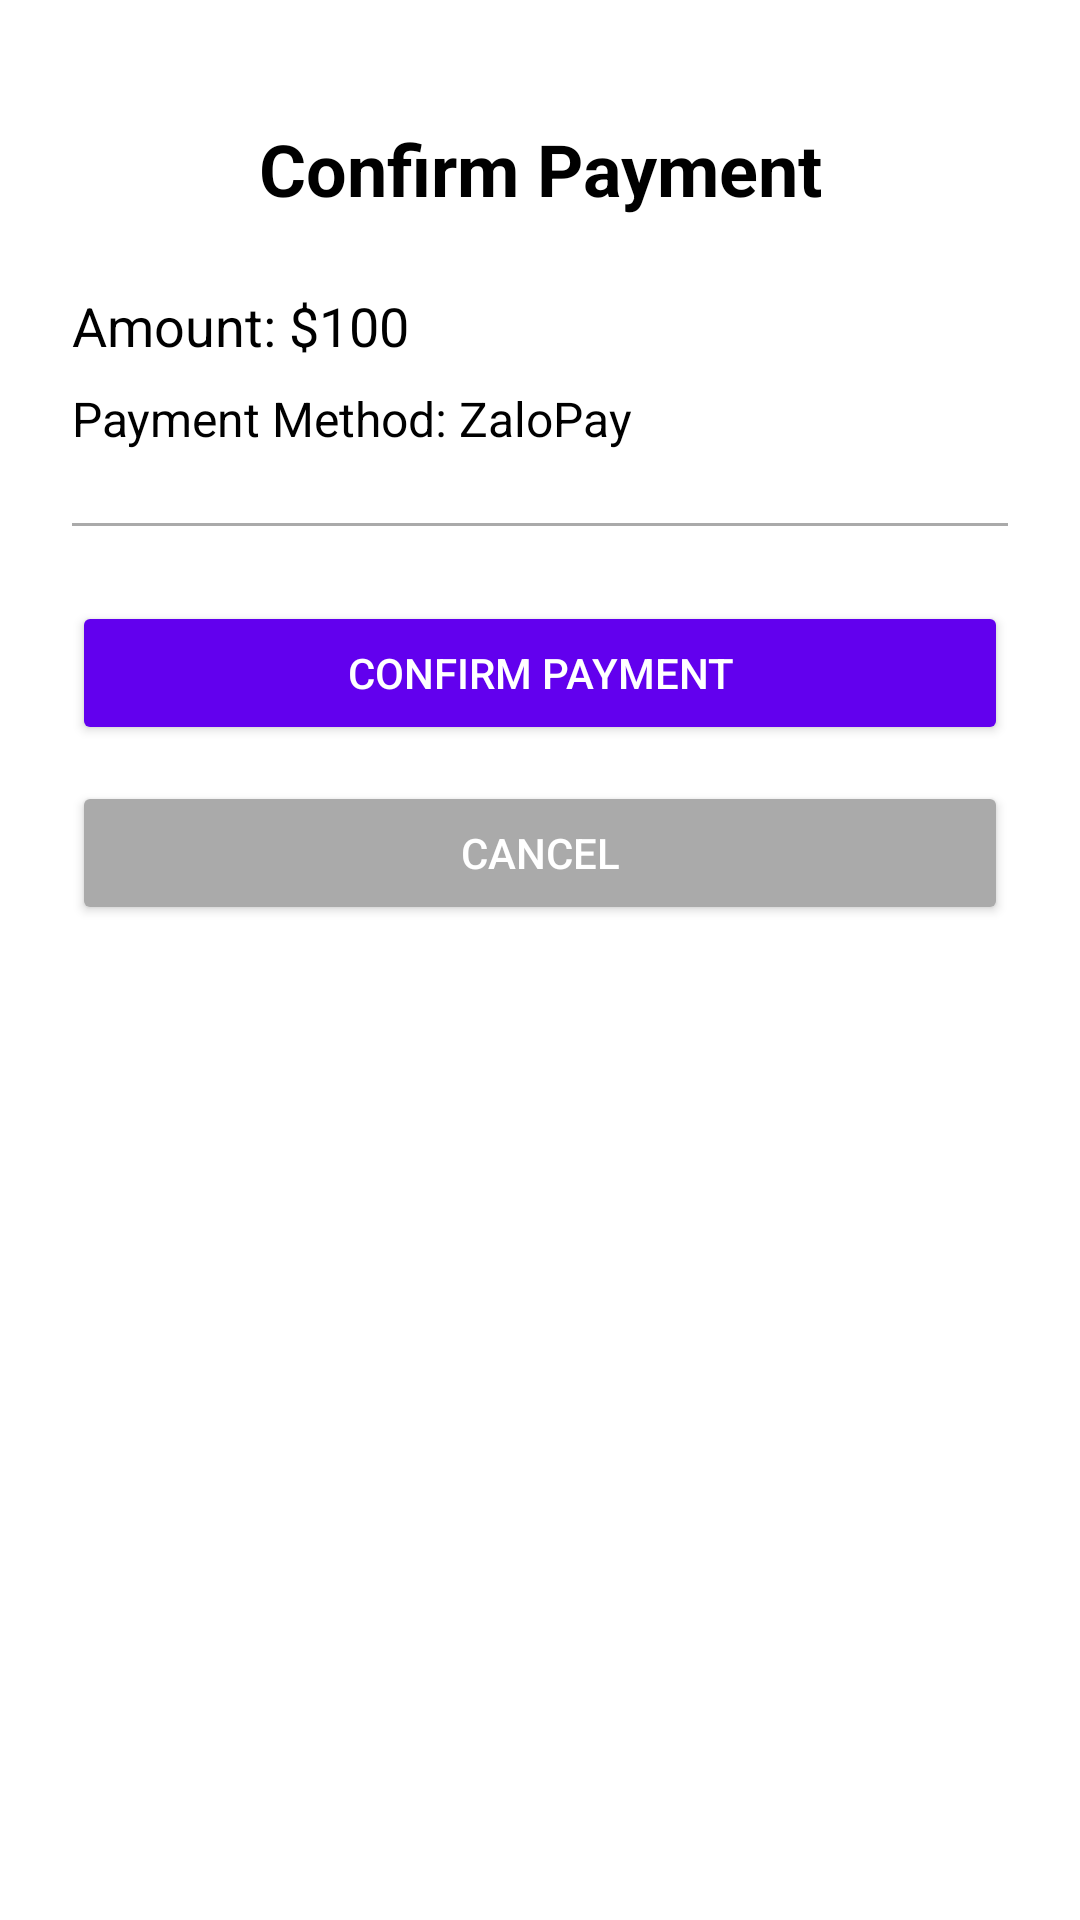

Write the Android layout XML for this screen, with the resource values it uses.
<!-- AndroidManifest.xml: application theme Theme.PRM_JewelryAuction_Mobile -->
<!-- res/layout/payment_confirm.xml -->
<?xml version="1.0" encoding="utf-8"?>
<androidx.constraintlayout.widget.ConstraintLayout
    xmlns:android="http://schemas.android.com/apk/res/android"
    xmlns:app="http://schemas.android.com/apk/res-auto"
    xmlns:tools="http://schemas.android.com/tools"
    android:layout_width="match_parent"
    android:layout_height="match_parent"
    android:padding="24dp"
    android:background="@android:color/white"
    tools:context=".activity.payment.ConfirmPaymentActivity">

    
    <TextView
        android:id="@+id/tvPaymentTitle"
        android:layout_width="0dp"
        android:layout_height="wrap_content"
        android:text="Confirm Payment"
        android:textSize="24sp"
        android:textStyle="bold"
        android:gravity="center"
        android:textColor="@color/black"
        app:layout_constraintTop_toTopOf="parent"
        app:layout_constraintStart_toStartOf="parent"
        app:layout_constraintEnd_toEndOf="parent"
        android:layout_marginTop="16dp" />

    
    <TextView
        android:id="@+id/tvPaymentAmount"
        android:layout_width="0dp"
        android:layout_height="wrap_content"
        android:text="Amount: $100"
        android:textSize="18sp"
        android:textColor="@color/black"
        android:layout_marginTop="24dp"
        app:layout_constraintTop_toBottomOf="@id/tvPaymentTitle"
        app:layout_constraintStart_toStartOf="parent"
        app:layout_constraintEnd_toEndOf="parent" />

    
    <TextView
        android:id="@+id/tvPaymentMethod"
        android:layout_width="0dp"
        android:layout_height="wrap_content"
        android:text="Payment Method: ZaloPay"
        android:textSize="16sp"
        android:textColor="@color/black"
        android:layout_marginTop="8dp"
        app:layout_constraintTop_toBottomOf="@id/tvPaymentAmount"
        app:layout_constraintStart_toStartOf="parent"
        app:layout_constraintEnd_toEndOf="parent" />

    
    <View
        android:layout_width="0dp"
        android:layout_height="1dp"
        android:background="@android:color/darker_gray"
        android:layout_marginTop="24dp"
        app:layout_constraintTop_toBottomOf="@id/tvPaymentMethod"
        app:layout_constraintStart_toStartOf="parent"
        app:layout_constraintEnd_toEndOf="parent" />

    
    <Button
        android:id="@+id/btnConfirm"
        android:layout_width="0dp"
        android:layout_height="wrap_content"
        android:text="Confirm Payment"
        android:backgroundTint="@color/colorPrimary"
        android:textColor="@android:color/white"
        android:layout_marginTop="50dp"
        app:layout_constraintTop_toBottomOf="@id/tvPaymentMethod"
        app:layout_constraintStart_toStartOf="parent"
        app:layout_constraintEnd_toEndOf="parent" />

    
    <Button
        android:id="@+id/btnCancel"
        android:layout_width="0dp"
        android:layout_height="wrap_content"
        android:text="Cancel"
        android:backgroundTint="@android:color/darker_gray"
        android:textColor="@android:color/white"
        android:layout_marginTop="12dp"
        app:layout_constraintTop_toBottomOf="@id/btnConfirm"
        app:layout_constraintStart_toStartOf="parent"
        app:layout_constraintEnd_toEndOf="parent" />

</androidx.constraintlayout.widget.ConstraintLayout>
<!-- resources referenced by this layout -->
<resources>
  <color name="black">#000000</color>
  <color name="colorPrimary">#6200EE</color>
  <style name="Theme.PRM_JewelryAuction_Mobile" parent="Base.Theme.PRM_JewelryAuction_Mobile" />
  <style name="Base.Theme.PRM_JewelryAuction_Mobile" parent="Theme.Material3.DayNight.NoActionBar">
          
          
      </style>
</resources>
